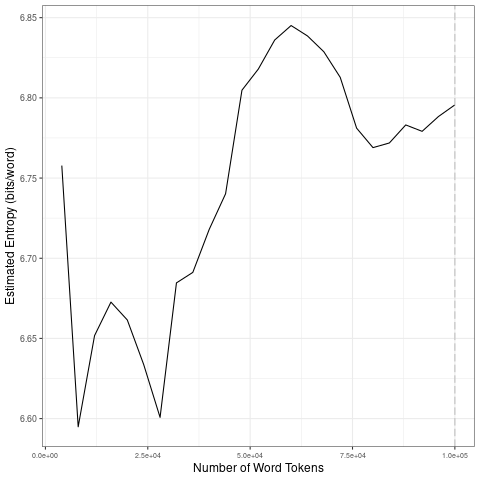

The file beside this chart, header and first rows:
file, entropy.Corpus.Size, entropy.Entropy, sd.Corpus.Size, sd.SD
data/2021_by_en/2021-10-01_tokens_1-gram…, 4000, 6.758, 20000, 0.05859
data/2021_by_en/2021-10-01_tokens_1-gram…, 8000, 6.595, 40000, 0.04738
data/2021_by_en/2021-10-01_tokens_1-gram…, 12000, 6.652, 60000, 0.04143
data/2021_by_en/2021-10-01_tokens_1-gram…, 16000, 6.673, 80000, 0.03007
data/2021_by_en/2021-10-01_tokens_1-gram…, 20000, 6.661, 1e+05, 0.009018
data/2021_by_en/2021-10-01_tokens_1-gram…, 24000, 6.634, 20000, 0.05859
data/2021_by_en/2021-10-01_tokens_1-gram…, 28000, 6.601, 40000, 0.04738
data/2021_by_en/2021-10-01_tokens_1-gram…, 32000, 6.685, 60000, 0.04143
data/2021_by_en/2021-10-01_tokens_1-gram…, 36000, 6.691, 80000, 0.03007
data/2021_by_en/2021-10-01_tokens_1-gram…, 40000, 6.718, 1e+05, 0.009018
data/2021_by_en/2021-10-01_tokens_1-gram…, 44000, 6.74, 20000, 0.05859
data/2021_by_en/2021-10-01_tokens_1-gram…, 48000, 6.805, 40000, 0.04738
data/2021_by_en/2021-10-01_tokens_1-gram…, 52000, 6.818, 60000, 0.04143
data/2021_by_en/2021-10-01_tokens_1-gram…, 56000, 6.836, 80000, 0.03007
data/2021_by_en/2021-10-01_tokens_1-gram…, 60000, 6.845, 1e+05, 0.009018
data/2021_by_en/2021-10-01_tokens_1-gram…, 64000, 6.839, 20000, 0.05859
data/2021_by_en/2021-10-01_tokens_1-gram…, 68000, 6.829, 40000, 0.04738
data/2021_by_en/2021-10-01_tokens_1-gram…, 72000, 6.813, 60000, 0.04143
data/2021_by_en/2021-10-01_tokens_1-gram…, 76000, 6.781, 80000, 0.03007
data/2021_by_en/2021-10-01_tokens_1-gram…, 80000, 6.769, 1e+05, 0.009018
data/2021_by_en/2021-10-01_tokens_1-gram…, 84000, 6.772, 20000, 0.05859
data/2021_by_en/2021-10-01_tokens_1-gram…, 88000, 6.783, 40000, 0.04738
data/2021_by_en/2021-10-01_tokens_1-gram…, 92000, 6.779, 60000, 0.04143
data/2021_by_en/2021-10-01_tokens_1-gram…, 96000, 6.788, 80000, 0.03007
data/2021_by_en/2021-10-01_tokens_1-gram…, 1e+05, 6.796, 1e+05, 0.009018
